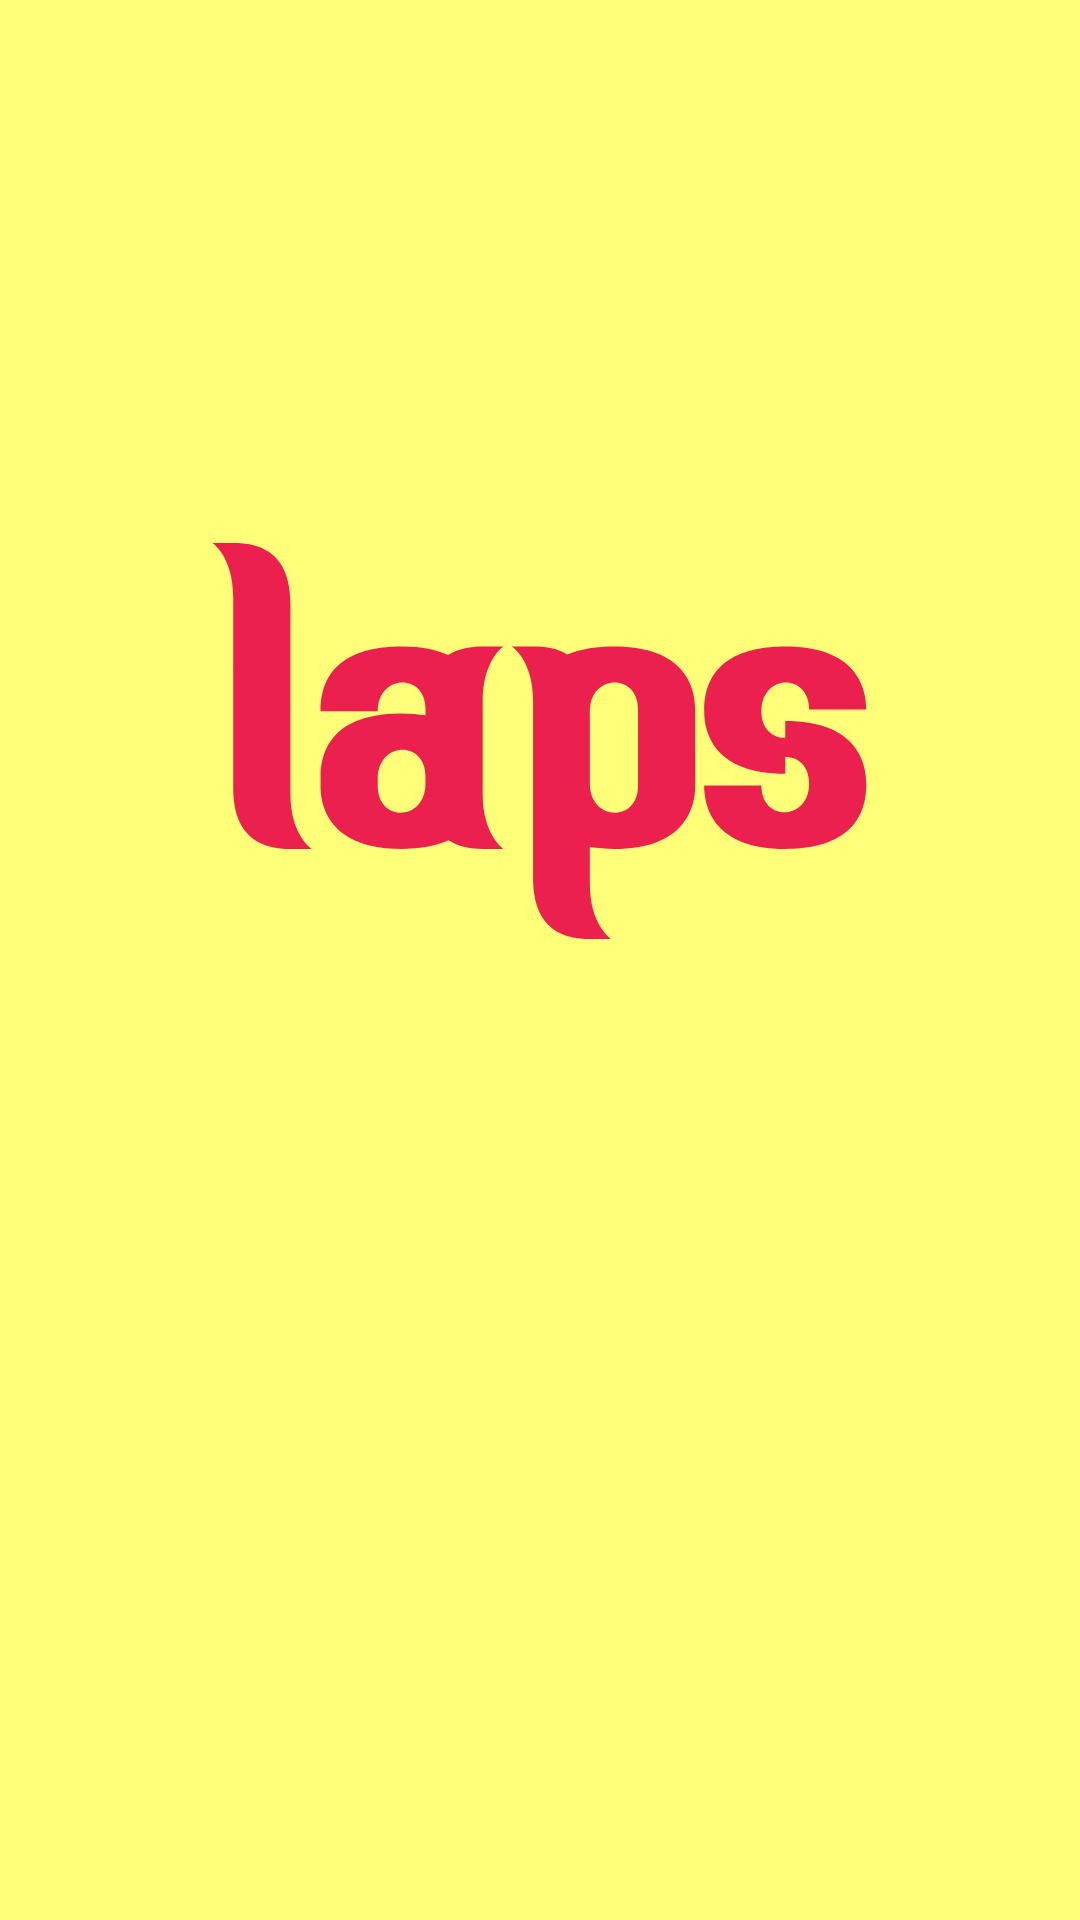

Reconstruct the res/layout file that produces this screen, plus the resources it refers to.
<!-- AndroidManifest.xml: application theme AppTheme -->
<!-- res/layout/activity_splash.xml -->
<?xml version="1.0" encoding="utf-8"?>
<androidx.constraintlayout.widget.ConstraintLayout xmlns:android="http://schemas.android.com/apk/res/android"
    xmlns:app="http://schemas.android.com/apk/res-auto"
    xmlns:tools="http://schemas.android.com/tools"
    android:layout_width="match_parent"
    android:layout_height="match_parent"
    android:background="#FFFF78"
    tools:context=".SplashActivity">

    <ImageView
        android:id="@+id/splashLogo"
        android:layout_width="wrap_content"
        android:layout_height="wrap_content"
        android:layout_marginBottom="150dp"
        android:background="@drawable/ic_laps_splash"
        android:contentDescription="@string/imgLapsDescription"
        app:layout_constraintBottom_toBottomOf="parent"
        app:layout_constraintEnd_toEndOf="parent"
        app:layout_constraintStart_toStartOf="parent"
        app:layout_constraintTop_toTopOf="parent" />

    <ProgressBar
        android:id="@+id/loadingBar"
        style="@android:style/Widget.DeviceDefault.Light.ProgressBar.Large"
        android:layout_width="match_parent"
        android:layout_height="wrap_content"
        android:layout_marginStart="50dp"
        android:layout_marginTop="75dp"
        android:layout_marginEnd="50dp"
        android:theme="@style/Splash"
        app:layout_constraintEnd_toEndOf="parent"
        app:layout_constraintStart_toStartOf="parent"
        app:layout_constraintTop_toBottomOf="@+id/splashLogo" />
</androidx.constraintlayout.widget.ConstraintLayout>
<!-- resources referenced by this layout -->
<resources>
  <!-- drawable ic_laps_splash: vector/xml drawable (drawable, 2242 chars, omitted) -->
  <string name="imgLapsDescription">Vector image of splash screen</string>
  <style name="Splash" parent="Theme.AppCompat.Light.DarkActionBar">
          
          <item name="colorPrimary">@color/colorPrimary</item>
          <item name="colorPrimaryDark">@color/colorAccent</item>
          <item name="colorAccent">@color/colorPrimary</item>
      </style>
  <style name="AppTheme" parent="Theme.AppCompat.Light.DarkActionBar">
          
          <item name="colorPrimary">@color/colorPrimary</item>
          <item name="colorPrimaryDark">@color/colorPrimaryDark</item>
          <item name="colorAccent">@color/colorAccent</item>
      </style>
  <color name="colorPrimary">#ED1B4D</color>
  <color name="colorAccent">#FFFF78</color>
  <color name="colorPrimaryDark">#ED1B4D</color>
</resources>
